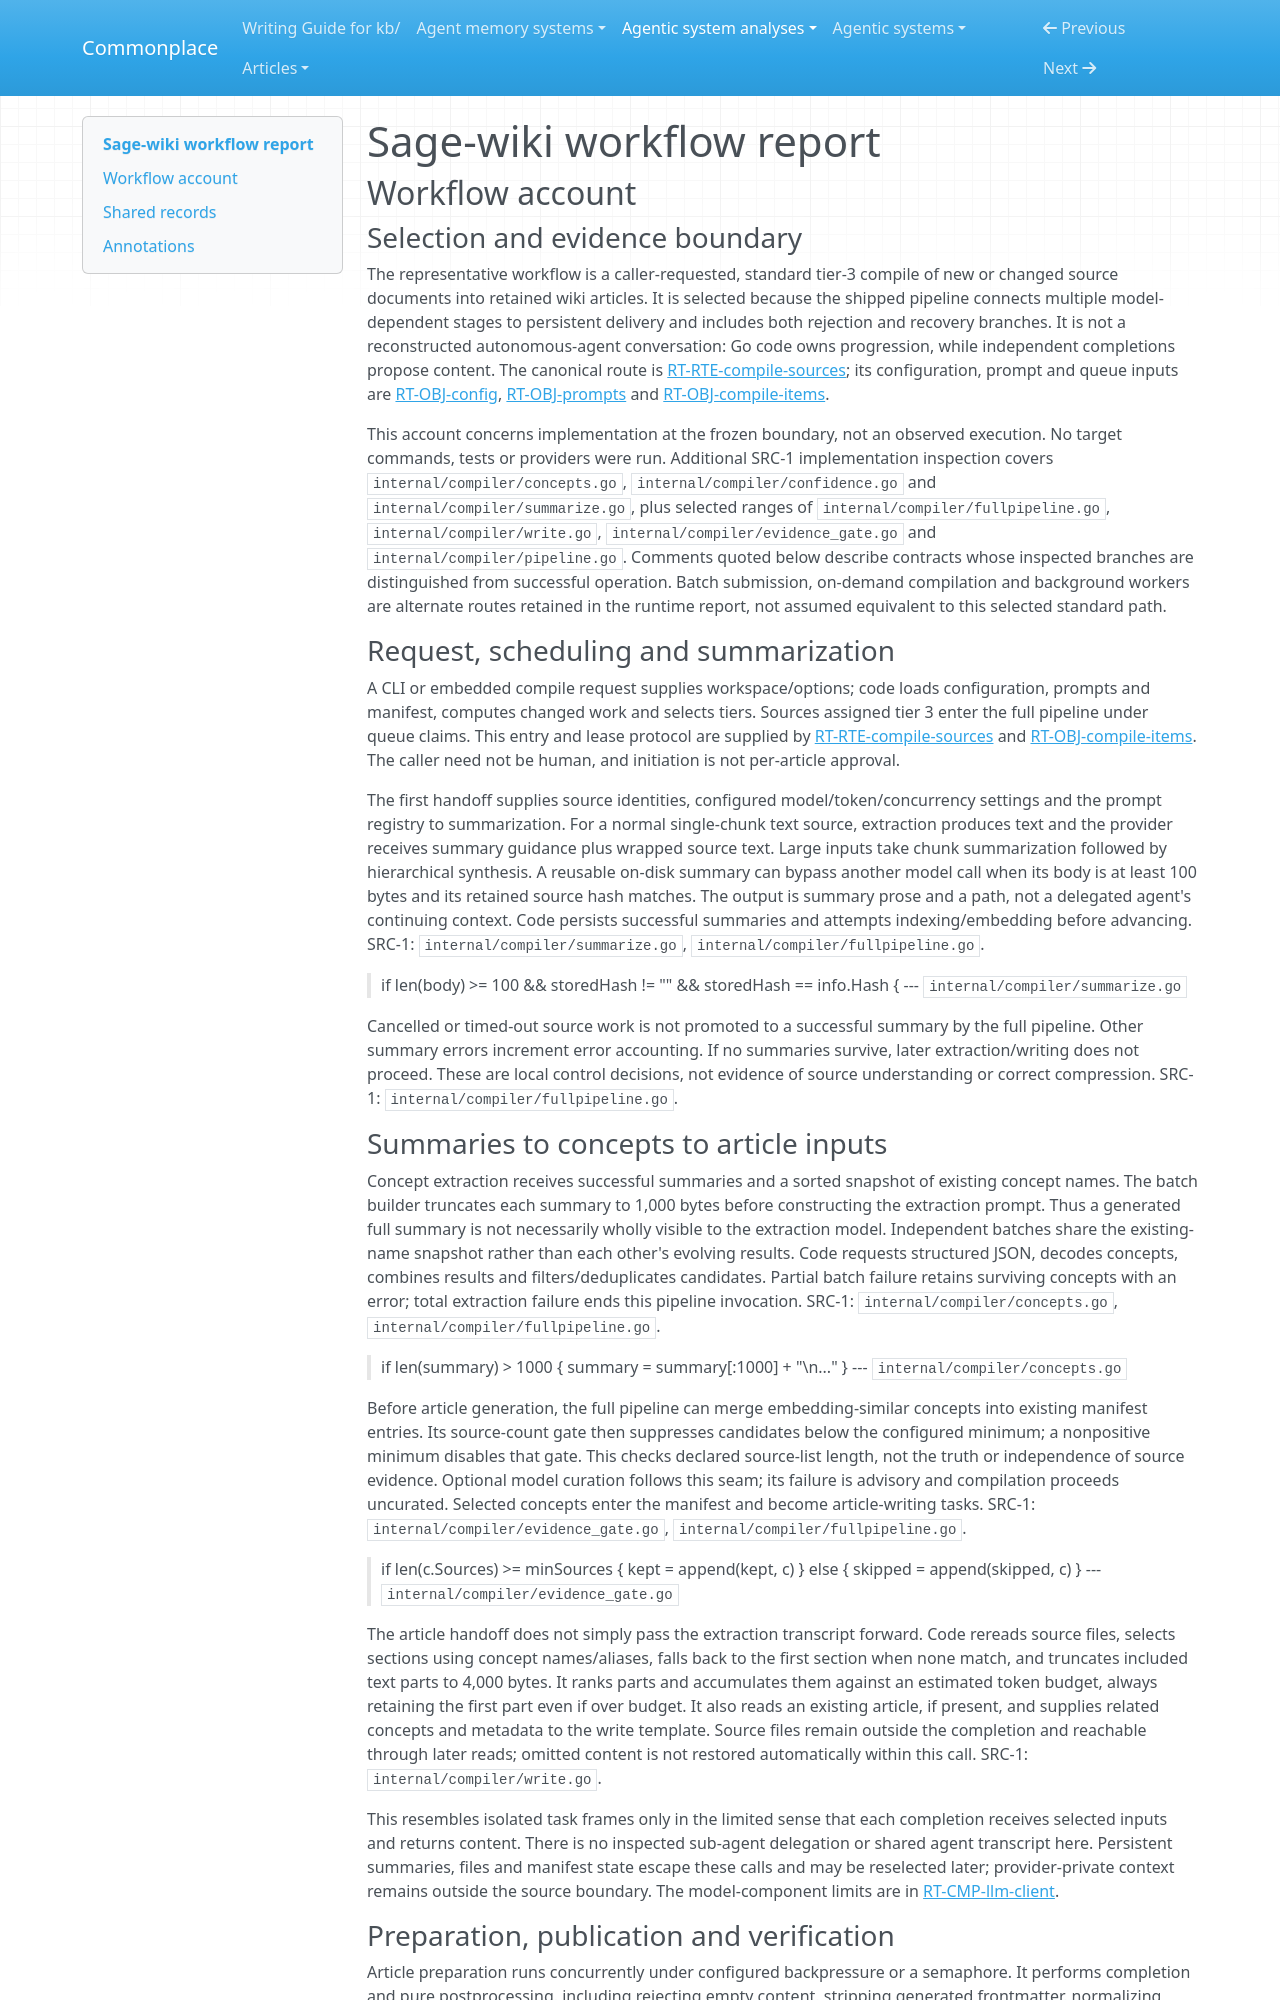

repository: zby/commonplace · page: agentic-system-analyses/retained/xoai--sage-wiki/workflow/index.html · generator: mkdocs

---
type: agentic-system-analyses/types/agentic-system-workflow-report.md
description: "Sage-wiki workflow account: standard tier-3 source compilation through model handoffs, article publication, quality retry and resumable interruption."
run-id: AAS-2026-10-15-sage-wiki-cc43456fb833-01
reviewed-boundary: d3ef3a1346405c82eac01b4d7c493c94c1c59169
---

# Sage-wiki workflow report

## Workflow account

### Selection and evidence boundary

The representative workflow is a caller-requested, standard tier-3 compile of new or changed source documents into retained wiki articles. It is selected because the shipped pipeline connects multiple model-dependent stages to persistent delivery and includes both rejection and recovery branches. It is not a reconstructed autonomous-agent conversation: Go code owns progression, while independent completions propose content. The canonical route is [RT-RTE-compile-sources](runtime.md#rt-rte-compile-sources); its configuration, prompt and queue inputs are [RT-OBJ-config](runtime.md#rt-obj-config), [RT-OBJ-prompts](runtime.md#rt-obj-prompts) and [RT-OBJ-compile-items](runtime.md#rt-obj-compile-items).

This account concerns implementation at the frozen boundary, not an observed execution. No target commands, tests or providers were run. Additional SRC-1 implementation inspection covers `internal/compiler/concepts.go`, `internal/compiler/confidence.go` and `internal/compiler/summarize.go`, plus selected ranges of `internal/compiler/fullpipeline.go`, `internal/compiler/write.go`, `internal/compiler/evidence_gate.go` and `internal/compiler/pipeline.go`. Comments quoted below describe contracts whose inspected branches are distinguished from successful operation. Batch submission, on-demand compilation and background workers are alternate routes retained in the runtime report, not assumed equivalent to this selected standard path.

### Request, scheduling and summarization

A CLI or embedded compile request supplies workspace/options; code loads configuration, prompts and manifest, computes changed work and selects tiers. Sources assigned tier 3 enter the full pipeline under queue claims. This entry and lease protocol are supplied by [RT-RTE-compile-sources](runtime.md#rt-rte-compile-sources) and [RT-OBJ-compile-items](runtime.md#rt-obj-compile-items). The caller need not be human, and initiation is not per-article approval.

The first handoff supplies source identities, configured model/token/concurrency settings and the prompt registry to summarization. For a normal single-chunk text source, extraction produces text and the provider receives summary guidance plus wrapped source text. Large inputs take chunk summarization followed by hierarchical synthesis. A reusable on-disk summary can bypass another model call when its body is at least 100 bytes and its retained source hash matches. The output is summary prose and a path, not a delegated agent's continuing context. Code persists successful summaries and attempts indexing/embedding before advancing. SRC-1: `internal/compiler/summarize.go`, `internal/compiler/fullpipeline.go`.

> if len(body) >= 100 && storedHash != "" && storedHash == info.Hash {
> --- `internal/compiler/summarize.go`

Cancelled or timed-out source work is not promoted to a successful summary by the full pipeline. Other summary errors increment error accounting. If no summaries survive, later extraction/writing does not proceed. These are local control decisions, not evidence of source understanding or correct compression. SRC-1: `internal/compiler/fullpipeline.go`.
